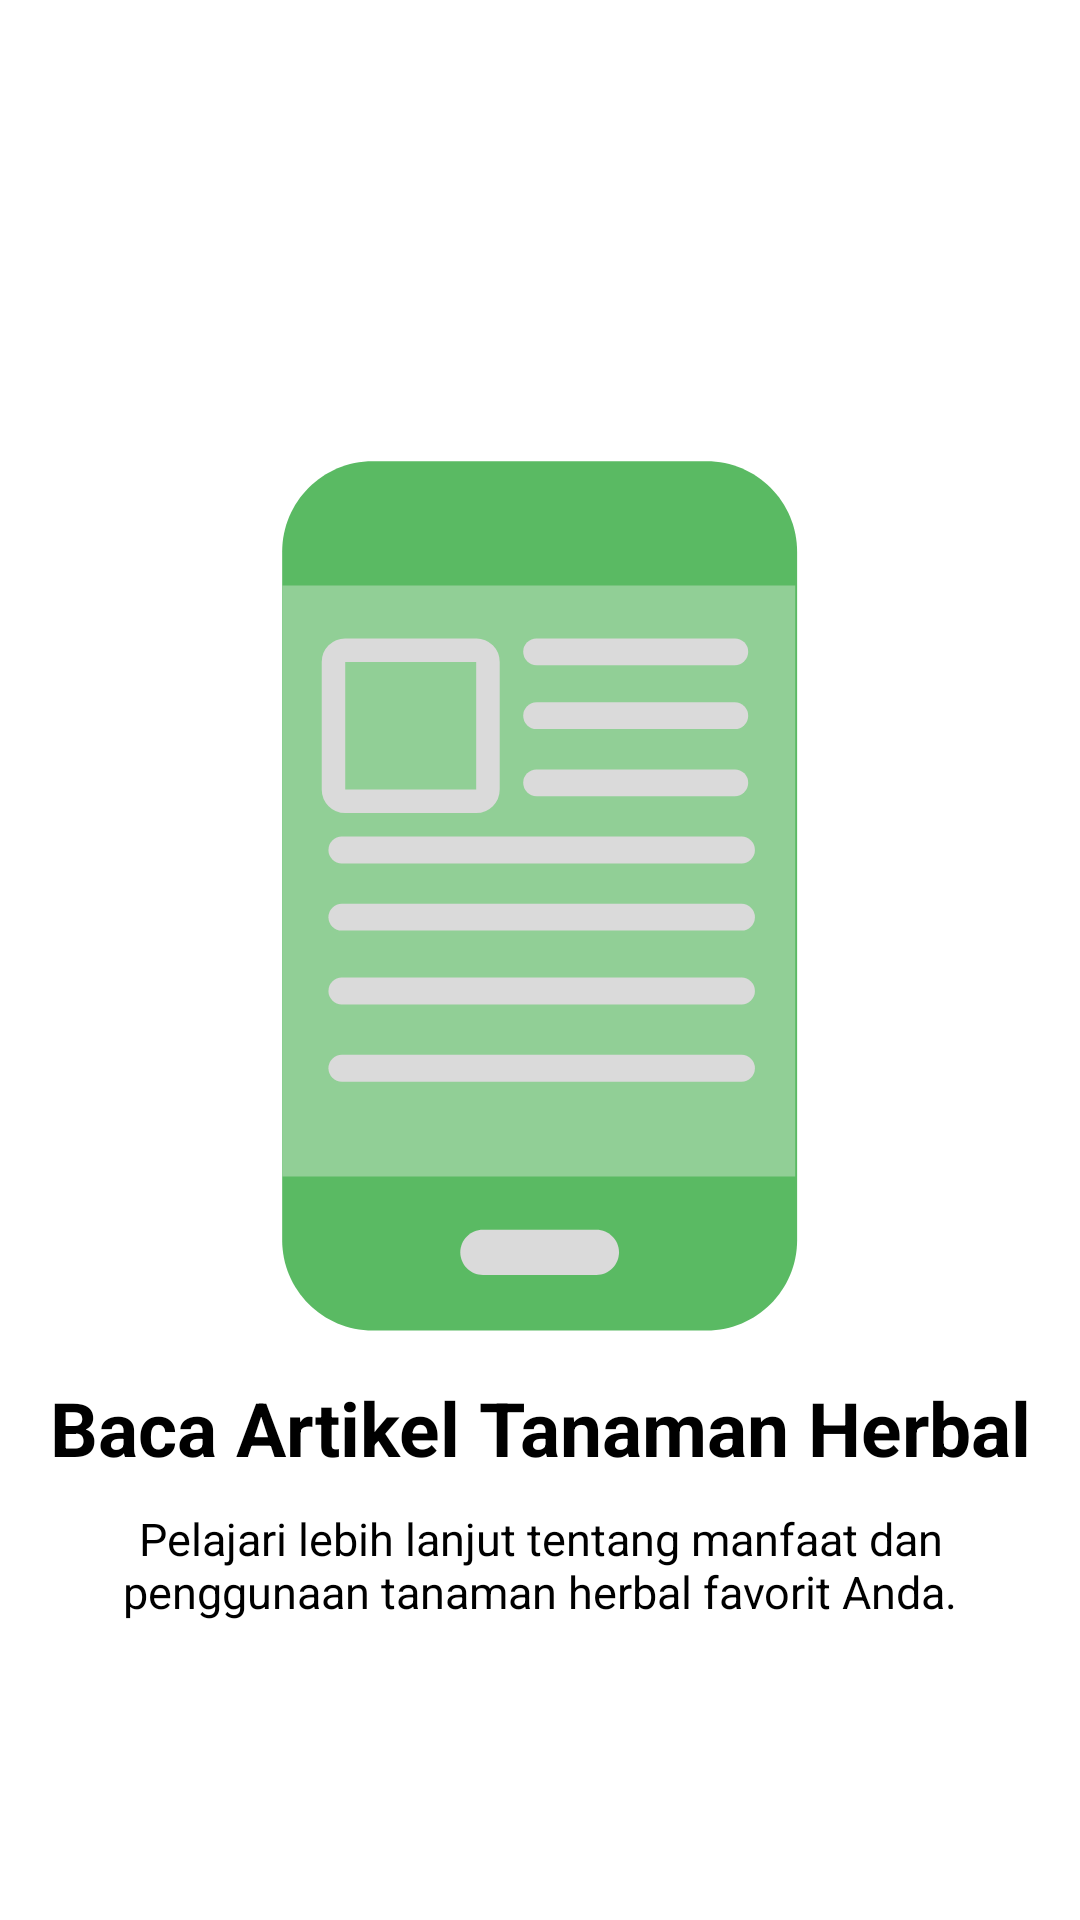

Write the Android layout XML for this screen, with the resource values it uses.
<!-- AndroidManifest.xml: application theme Theme.App.Starting -->
<!-- res/layout/fragment_on_boarding3.xml -->
<?xml version="1.0" encoding="utf-8"?>
<androidx.constraintlayout.widget.ConstraintLayout xmlns:android="http://schemas.android.com/apk/res/android"
    xmlns:tools="http://schemas.android.com/tools"
    android:layout_width="match_parent"
    android:layout_height="match_parent"
    xmlns:app="http://schemas.android.com/apk/res-auto"
    tools:context=".onBoarding.OnBoardingFragment3">

    <ImageView
        android:id="@+id/imageView2"
        android:layout_width="300dp"
        android:layout_height="300dp"
        android:background="@drawable/circle"
        android:backgroundTint="@color/secondary"
        app:layout_constraintBottom_toBottomOf="parent"
        app:layout_constraintEnd_toEndOf="parent"
        app:layout_constraintHorizontal_bias="0.495"
        app:layout_constraintStart_toStartOf="parent"
        app:layout_constraintTop_toTopOf="parent"
        app:layout_constraintVertical_bias="0.31" />

    <ImageView
        android:layout_width="200dp"
        android:layout_height="200dp"
        android:background="@drawable/circle"
        android:backgroundTint="@color/secondary_2"
        app:layout_constraintBottom_toBottomOf="@+id/imageView2"
        app:layout_constraintEnd_toEndOf="@+id/imageView2"
        app:layout_constraintStart_toStartOf="@+id/imageView2"
        app:layout_constraintTop_toTopOf="@+id/imageView2" />

    <ImageView
        android:id="@+id/imageView"
        android:layout_width="match_parent"
        android:layout_height="300dp"
        android:src="@drawable/artikel"
        app:layout_constraintBottom_toBottomOf="parent"
        app:layout_constraintEnd_toEndOf="parent"
        app:layout_constraintHorizontal_bias="0.495"
        app:layout_constraintStart_toStartOf="parent"
        app:layout_constraintTop_toTopOf="parent"
        app:layout_constraintVertical_bias="0.438" />

    <TextView
        android:id="@+id/textView"
        android:layout_width="wrap_content"
        android:layout_height="wrap_content"
        android:layout_marginTop="10dp"
        android:text="@string/onBoarding3"
        android:textAlignment="center"
        android:textSize="25sp"
        android:textStyle="bold"
        app:layout_constraintEnd_toEndOf="parent"
        app:layout_constraintStart_toStartOf="parent"
        app:layout_constraintTop_toBottomOf="@+id/imageView" />

    <TextView
        android:layout_width="wrap_content"
        android:layout_height="wrap_content"
        android:text="@string/onboarding3text"
        android:textAlignment="center"
        android:textSize="15sp"
        android:layout_marginTop="10dp"
        android:paddingStart="30dp"
        android:paddingEnd="30dp"
        app:layout_constraintEnd_toEndOf="parent"
        app:layout_constraintStart_toStartOf="parent"
        app:layout_constraintTop_toBottomOf="@+id/textView" />

</androidx.constraintlayout.widget.ConstraintLayout>
<!-- resources referenced by this layout -->
<resources>
  <color name="secondary">#C0E3D3</color>
  <color name="secondary_2">#9BD8C6</color>
  <!-- drawable artikel: vector/xml drawable (drawable, 2419 chars, omitted) -->
  <string name="onBoarding3">Baca Artikel Tanaman Herbal</string>
  <string name="onboarding3text">Pelajari lebih lanjut tentang manfaat dan penggunaan tanaman herbal favorit Anda.</string>
  <style name="Theme.App.Starting" parent="Theme.SplashScreen">
          
          <item name="windowSplashScreenBackground">@android:color/white</item>
  
          
          <item name="windowSplashScreenAnimatedIcon">@drawable/logo_circle</item>
          
          <item name="windowSplashScreenAnimationDuration">200</item>
  
          
          <item name="postSplashScreenTheme">@style/Theme.HerbFlora</item>
      </style>
  <!-- drawable logo_circle: vector/xml drawable (drawable, 2530 chars, omitted) -->
  <style name="Theme.HerbFlora" parent="Base.Theme.HerbFlora" />
  <style name="Base.Theme.HerbFlora" parent="Theme.MaterialComponents.DayNight.NoActionBar">
          
          
          <item name="colorPrimary">@color/primary</item>
          <item name="colorSecondary">@color/primary</item>
      </style>
  <color name="primary">#91CF96</color>
</resources>
